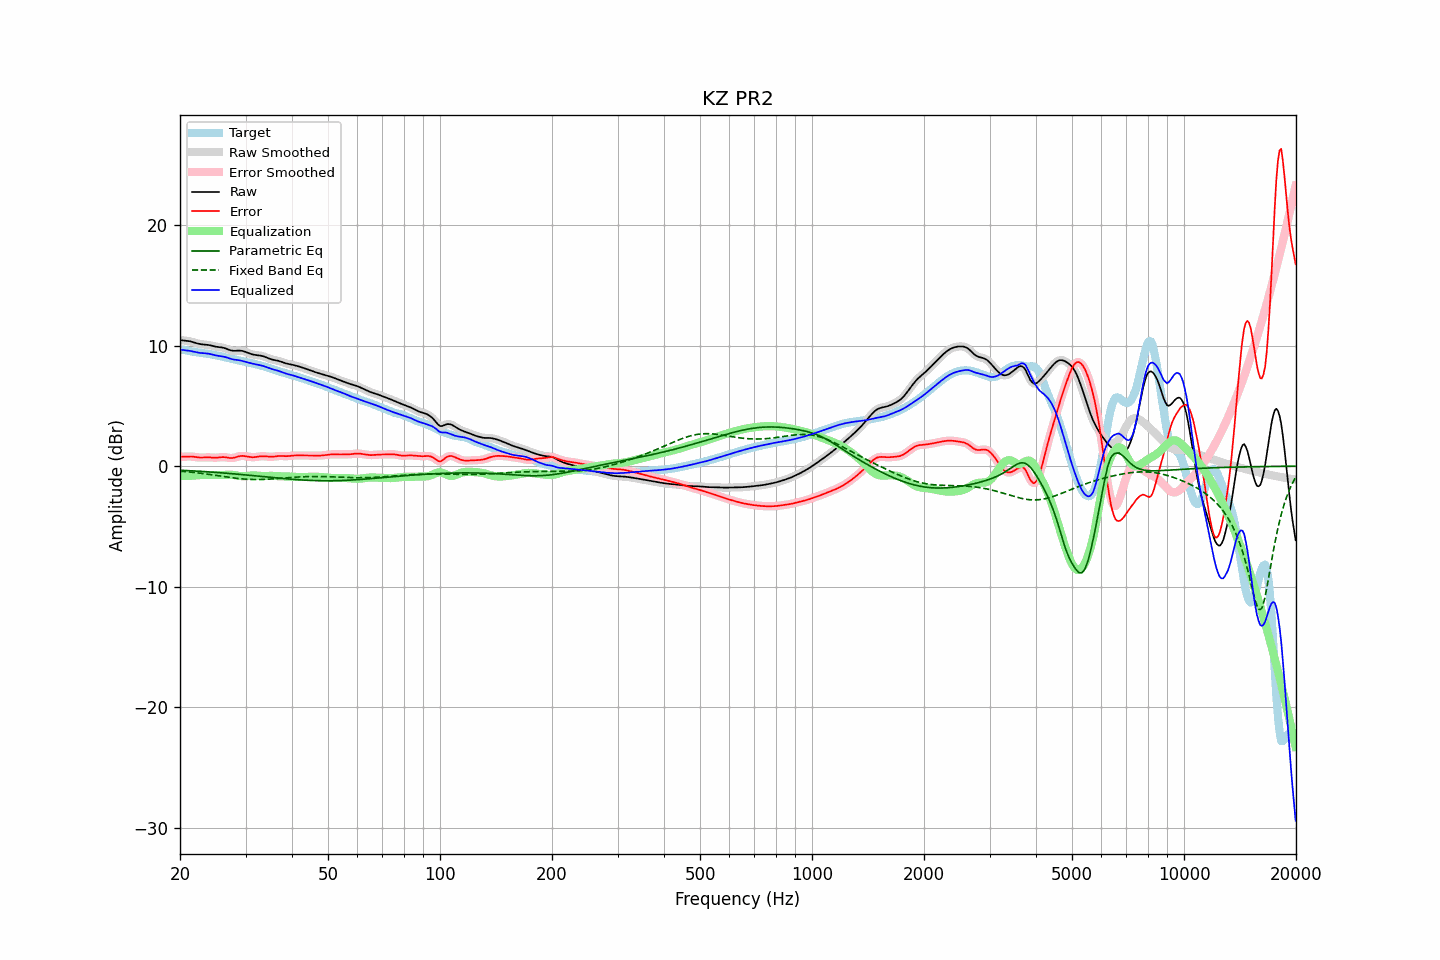

The file beside this chart, header and first rows:
frequency, raw, error, smoothed, error_smoothed, equalization, parametric_eq, fixed_band_eq, equalized_raw, equalized_smoothed, target
20.00, 10.46, 0.80, 10.46, 0.79, -0.79, -0.33, -0.40, 9.68, 9.67, 9.67
20.20, 10.45, 0.78, 10.45, 0.79, -0.79, -0.34, -0.42, 9.66, 9.66, 9.66
20.40, 10.43, 0.78, 10.44, 0.79, -0.80, -0.34, -0.43, 9.64, 9.64, 9.65
20.61, 10.42, 0.79, 10.42, 0.79, -0.80, -0.35, -0.44, 9.62, 9.62, 9.63
20.81, 10.41, 0.80, 10.41, 0.80, -0.80, -0.36, -0.45, 9.61, 9.61, 9.61
21.02, 10.39, 0.81, 10.39, 0.81, -0.80, -0.37, -0.47, 9.59, 9.59, 9.58
21.23, 10.37, 0.81, 10.37, 0.81, -0.80, -0.37, -0.48, 9.57, 9.57, 9.56
21.44, 10.34, 0.81, 10.34, 0.81, -0.79, -0.38, -0.49, 9.55, 9.54, 9.53
21.66, 10.30, 0.79, 10.30, 0.79, -0.78, -0.39, -0.51, 9.52, 9.52, 9.51
21.87, 10.26, 0.77, 10.26, 0.77, -0.77, -0.40, -0.52, 9.49, 9.49, 9.48
22.09, 10.21, 0.75, 10.21, 0.75, -0.76, -0.40, -0.54, 9.46, 9.46, 9.46
22.31, 10.18, 0.73, 10.18, 0.73, -0.75, -0.41, -0.56, 9.43, 9.43, 9.44
22.54, 10.15, 0.72, 10.15, 0.72, -0.74, -0.42, -0.57, 9.41, 9.41, 9.42
22.76, 10.12, 0.72, 10.12, 0.72, -0.73, -0.43, -0.59, 9.39, 9.39, 9.40
22.99, 10.11, 0.72, 10.11, 0.72, -0.73, -0.44, -0.61, 9.38, 9.38, 9.39
23.22, 10.10, 0.73, 10.10, 0.73, -0.73, -0.45, -0.62, 9.37, 9.37, 9.37
23.45, 10.09, 0.74, 10.09, 0.74, -0.73, -0.45, -0.64, 9.36, 9.36, 9.35
23.69, 10.07, 0.74, 10.07, 0.74, -0.72, -0.46, -0.66, 9.35, 9.35, 9.34
23.92, 10.05, 0.74, 10.05, 0.73, -0.72, -0.47, -0.68, 9.33, 9.33, 9.32
24.16, 10.02, 0.73, 10.02, 0.73, -0.72, -0.48, -0.70, 9.30, 9.30, 9.30
24.40, 9.99, 0.72, 9.99, 0.72, -0.72, -0.49, -0.72, 9.27, 9.27, 9.27
24.65, 9.95, 0.71, 9.96, 0.71, -0.72, -0.50, -0.74, 9.23, 9.24, 9.25
24.89, 9.92, 0.70, 9.93, 0.71, -0.72, -0.51, -0.76, 9.20, 9.20, 9.22
25.14, 9.90, 0.71, 9.90, 0.71, -0.73, -0.52, -0.78, 9.18, 9.18, 9.19
25.39, 9.88, 0.72, 9.88, 0.72, -0.73, -0.53, -0.79, 9.15, 9.15, 9.16
25.65, 9.87, 0.74, 9.87, 0.74, -0.73, -0.54, -0.81, 9.14, 9.14, 9.13
25.91, 9.85, 0.75, 9.85, 0.75, -0.73, -0.55, -0.83, 9.12, 9.12, 9.10
26.16, 9.83, 0.76, 9.82, 0.75, -0.73, -0.56, -0.85, 9.10, 9.09, 9.07
26.43, 9.79, 0.75, 9.79, 0.74, -0.72, -0.57, -0.87, 9.06, 9.06, 9.04
26.69, 9.74, 0.73, 9.74, 0.72, -0.72, -0.58, -0.89, 9.02, 9.02, 9.01
26.96, 9.69, 0.70, 9.68, 0.70, -0.71, -0.59, -0.91, 8.98, 8.98, 8.98
27.23, 9.63, 0.68, 9.64, 0.68, -0.70, -0.61, -0.93, 8.93, 8.93, 8.95
27.50, 9.60, 0.68, 9.60, 0.68, -0.71, -0.62, -0.95, 8.89, 8.89, 8.92
27.77, 9.58, 0.69, 9.58, 0.69, -0.72, -0.63, -0.97, 8.86, 8.86, 8.89
28.05, 9.58, 0.72, 9.58, 0.72, -0.74, -0.64, -0.98, 8.84, 8.84, 8.86
28.33, 9.58, 0.76, 9.58, 0.76, -0.76, -0.65, -1.00, 8.82, 8.82, 8.83
28.62, 9.59, 0.80, 9.59, 0.80, -0.79, -0.66, -1.02, 8.81, 8.81, 8.79
28.90, 9.60, 0.83, 9.59, 0.83, -0.81, -0.68, -1.03, 8.79, 8.78, 8.76
29.19, 9.58, 0.85, 9.58, 0.85, -0.83, -0.69, -1.04, 8.76, 8.76, 8.73
29.48, 9.56, 0.86, 9.56, 0.85, -0.83, -0.70, -1.06, 8.73, 8.72, 8.70
29.78, 9.52, 0.84, 9.52, 0.84, -0.83, -0.71, -1.07, 8.69, 8.69, 8.68
30.08, 9.47, 0.82, 9.47, 0.82, -0.82, -0.72, -1.08, 8.65, 8.65, 8.65
30.38, 9.42, 0.80, 9.42, 0.80, -0.80, -0.74, -1.09, 8.62, 8.62, 8.62
30.68, 9.37, 0.77, 9.37, 0.78, -0.79, -0.75, -1.09, 8.58, 8.58, 8.59
30.99, 9.32, 0.76, 9.32, 0.76, -0.77, -0.76, -1.10, 8.55, 8.55, 8.56
31.30, 9.28, 0.75, 9.28, 0.75, -0.76, -0.77, -1.10, 8.51, 8.52, 8.53
31.61, 9.25, 0.75, 9.25, 0.75, -0.76, -0.79, -1.11, 8.48, 8.48, 8.50
31.93, 9.22, 0.76, 9.23, 0.76, -0.77, -0.80, -1.11, 8.45, 8.46, 8.47
32.24, 9.21, 0.78, 9.21, 0.78, -0.78, -0.81, -1.11, 8.43, 8.43, 8.43
32.57, 9.19, 0.80, 9.19, 0.80, -0.79, -0.83, -1.11, 8.40, 8.40, 8.39
32.89, 9.18, 0.82, 9.18, 0.82, -0.80, -0.84, -1.10, 8.38, 8.37, 8.36
33.22, 9.15, 0.83, 9.15, 0.83, -0.81, -0.85, -1.10, 8.34, 8.34, 8.32
33.55, 9.12, 0.83, 9.11, 0.83, -0.81, -0.87, -1.09, 8.30, 8.30, 8.29
33.89, 9.07, 0.82, 9.07, 0.82, -0.81, -0.88, -1.09, 8.26, 8.26, 8.25
34.23, 9.01, 0.80, 9.01, 0.80, -0.80, -0.89, -1.08, 8.21, 8.21, 8.21
34.57, 8.96, 0.79, 8.96, 0.79, -0.80, -0.91, -1.07, 8.15, 8.16, 8.17
34.92, 8.90, 0.78, 8.91, 0.78, -0.80, -0.92, -1.07, 8.11, 8.11, 8.12
35.27, 8.86, 0.78, 8.86, 0.78, -0.80, -0.93, -1.06, 8.07, 8.07, 8.08
35.62, 8.83, 0.79, 8.83, 0.79, -0.80, -0.94, -1.05, 8.03, 8.03, 8.04
35.97, 8.80, 0.81, 8.80, 0.81, -0.81, -0.96, -1.04, 7.99, 7.99, 8.00
... 635 more rows
